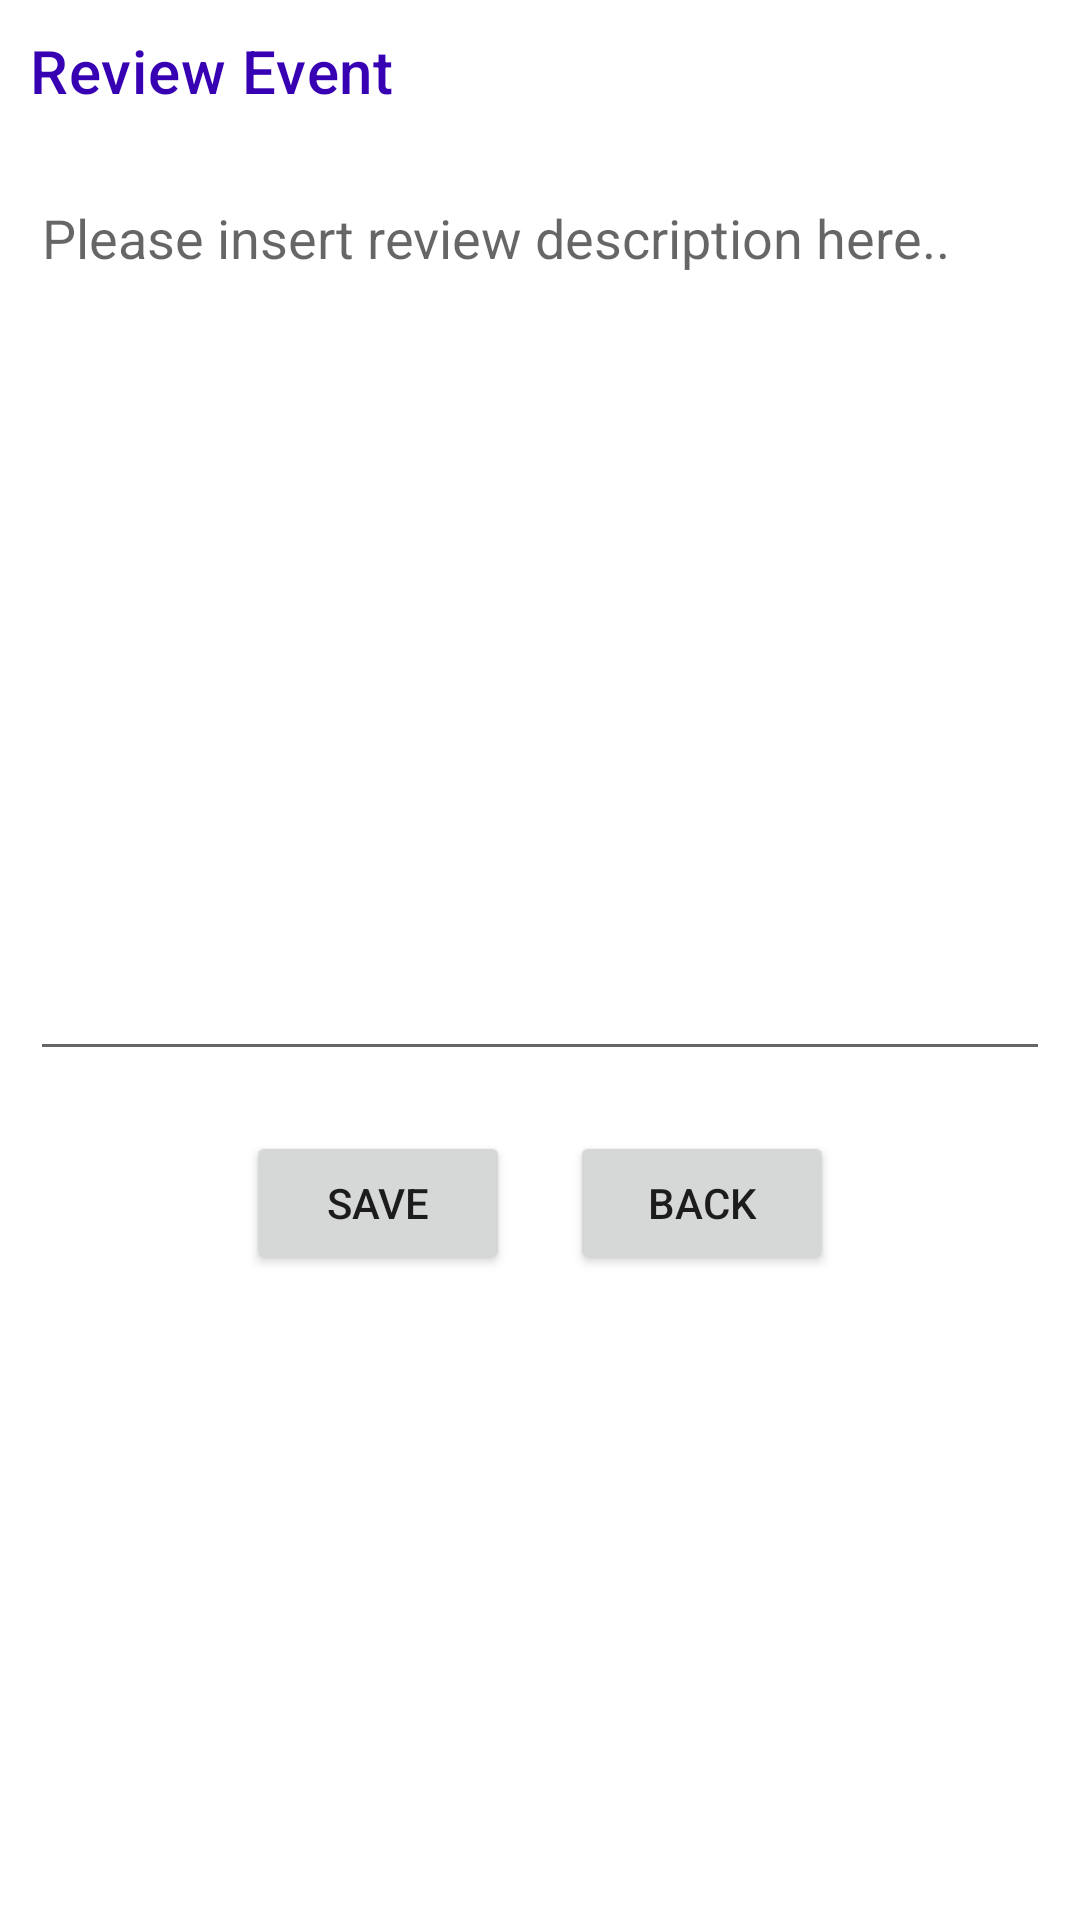

The Android layout XML behind this screen, and the referenced resources:
<!-- AndroidManifest.xml: application theme Theme.MyApplication -->
<!-- res/layout/activity_event_review.xml -->
<?xml version="1.0" encoding="utf-8"?>
<LinearLayout xmlns:android="http://schemas.android.com/apk/res/android"
    xmlns:app="http://schemas.android.com/apk/res-auto"
    xmlns:tools="http://schemas.android.com/tools"
    android:layout_width="match_parent"
    android:layout_height="match_parent"
    android:orientation="vertical"
    android:padding="10dp"
    tools:context="com.EventReviewActivity">
    <TextView
        android:layout_width="match_parent"
        android:layout_height="wrap_content"
        android:text="Review Event"
        android:textAppearance="?attr/textAppearanceHeadline6"
        android:textColor="@color/purple_700"
        />
    <EditText
        android:layout_width="match_parent"
        android:layout_height="300dp"
        android:id="@+id/reviewDescription"
        android:gravity="top|start"
        android:layout_marginTop="20dp"
        android:hint="Please insert review description here.."
        />
    <LinearLayout
        android:layout_height="wrap_content"
        android:layout_width="wrap_content"
        android:orientation="horizontal"
        android:layout_gravity="center_horizontal|center_vertical"
        android:layout_marginTop="20dp">
        <Button
            android:layout_height="wrap_content"
            android:layout_width="wrap_content"
            android:text="save"
            android:id="@+id/saveButton"
            />
        <Button
            android:layout_height="wrap_content"
            android:layout_width="wrap_content"
            android:layout_marginLeft="20dp"
            android:text="back"
            android:id="@+id/backButton"
            />
    </LinearLayout>

</LinearLayout>
<!-- resources referenced by this layout -->
<resources>
  <style name="Theme.MyApplication" parent="Theme.MaterialComponents.DayNight.DarkActionBar">
          
          <item name="colorPrimary">@color/purple_500</item>
          <item name="colorPrimaryVariant">@color/purple_700</item>
          <item name="colorOnPrimary">@color/white</item>
          
          <item name="colorSecondary">@color/teal_200</item>
          <item name="colorSecondaryVariant">@color/teal_700</item>
          <item name="colorOnSecondary">@color/black</item>
          
          <item name="android:statusBarColor">?attr/colorPrimaryVariant</item>
          
      </style>
  <!-- not gathered from this repository: default colours our renderer supplied (Android Studio template values) -->
  <color name="purple_500">#FF6200EE</color>
  <color name="purple_700">#FF3700B3</color>
  <color name="teal_200">#FF03DAC5</color>
  <color name="teal_700">#FF018786</color>
  <color name="black">#FF000000</color>
  <color name="white">#FFFFFFFF</color>
</resources>
